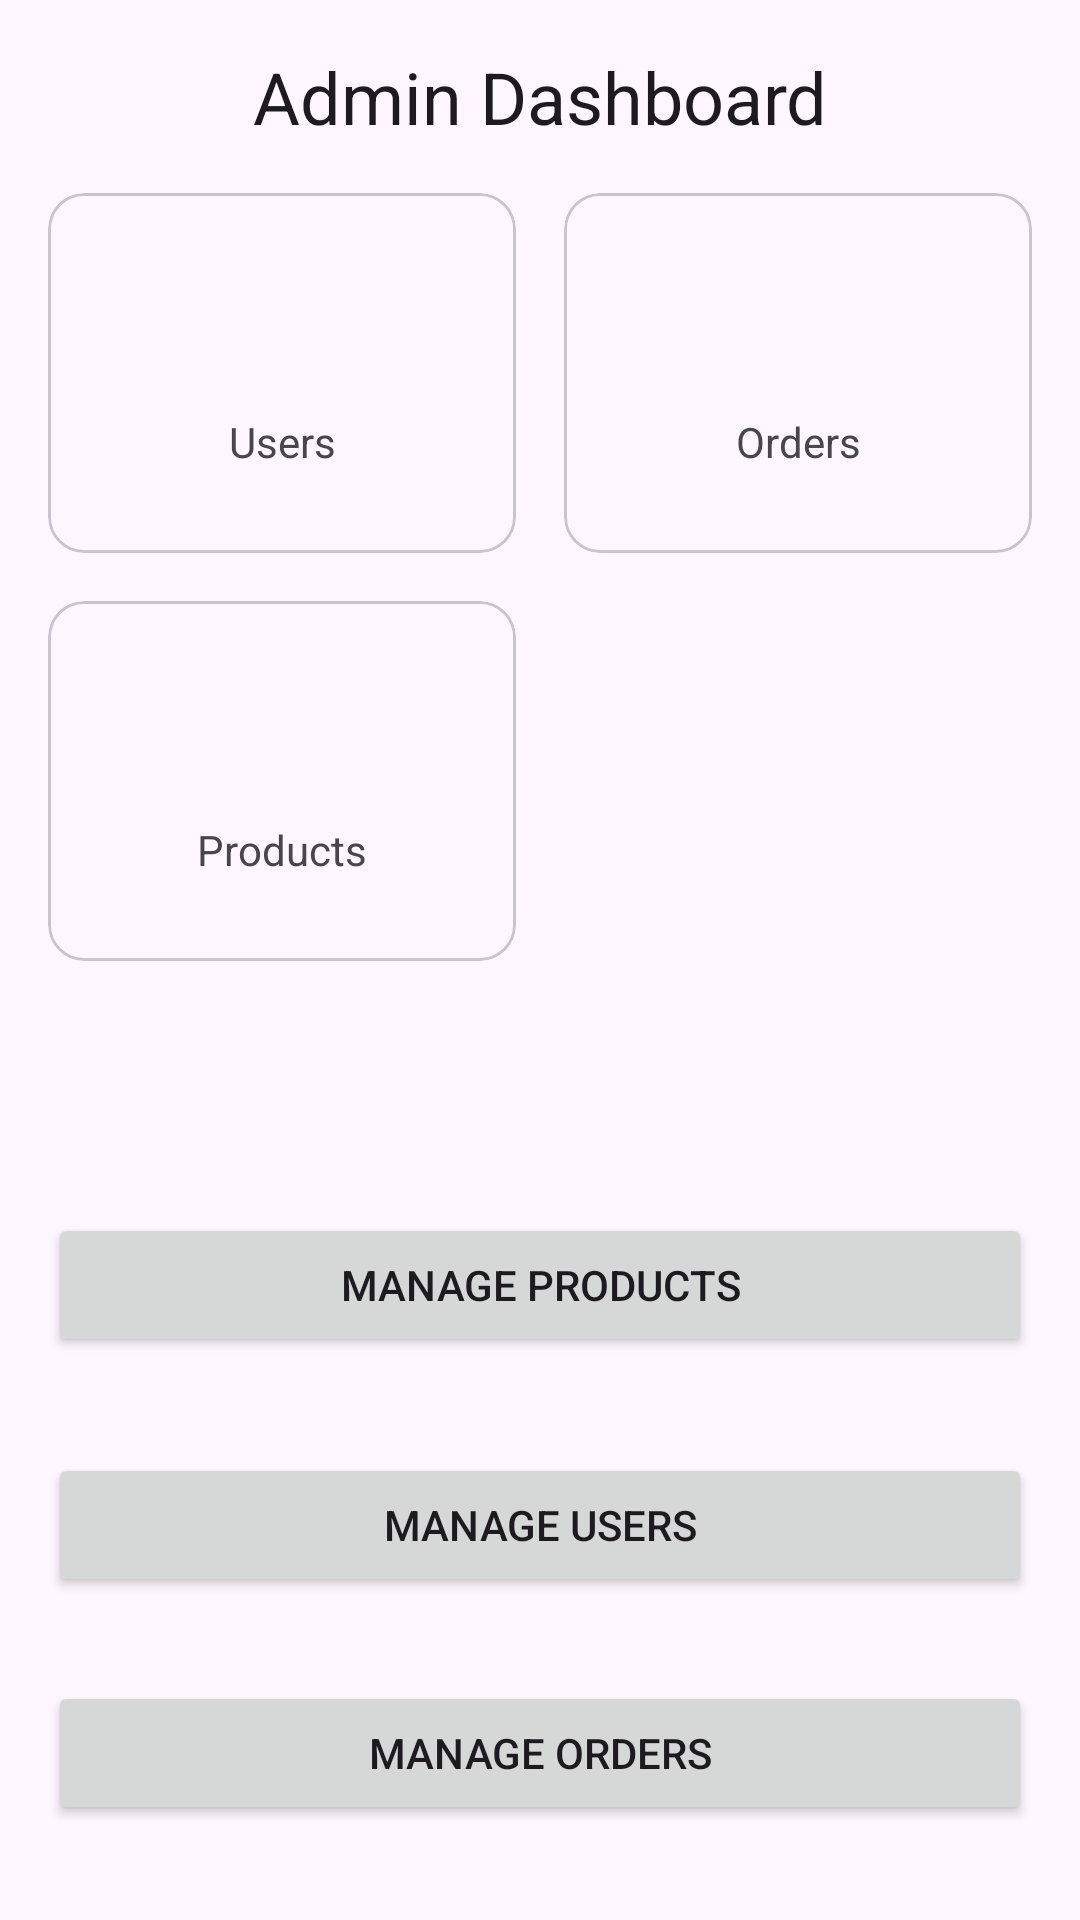

Here is an Android app screen rendered from its layout file. Give the layout XML and the strings, colors and styles it references.
<!-- AndroidManifest.xml: application theme Theme.Mobiewala -->
<!-- res/layout/fragment_admin_dashboard.xml -->
<?xml version="1.0" encoding="utf-8"?>
<androidx.constraintlayout.widget.ConstraintLayout xmlns:android="http://schemas.android.com/apk/res/android"
    xmlns:app="http://schemas.android.com/apk/res-auto"
    xmlns:tools="http://schemas.android.com/tools"
    android:layout_width="match_parent"
    android:layout_height="match_parent"
    tools:context=".admin.AdminDashboardFragment">

    <TextView
        android:id="@+id/dashboard_title"
        android:layout_width="wrap_content"
        android:layout_height="wrap_content"
        android:layout_marginTop="16dp"
        android:text="Admin Dashboard"
        android:textAppearance="?attr/textAppearanceHeadline5"
        app:layout_constraintEnd_toEndOf="parent"
        app:layout_constraintStart_toStartOf="parent"
        app:layout_constraintTop_toTopOf="parent" />

    <com.google.android.material.card.MaterialCardView
        android:id="@+id/users_card"
        android:layout_width="0dp"
        android:layout_height="120dp"
        android:layout_marginStart="16dp"
        android:layout_marginTop="16dp"
        android:layout_marginEnd="8dp"
        app:layout_constraintEnd_toStartOf="@+id/orders_card"
        app:layout_constraintStart_toStartOf="parent"
        app:layout_constraintTop_toBottomOf="@+id/dashboard_title">

        <androidx.constraintlayout.widget.ConstraintLayout
            android:layout_width="match_parent"
            android:layout_height="match_parent">

            <TextView
                android:id="@+id/users_count_text_view"
                android:layout_width="wrap_content"
                android:layout_height="wrap_content"
                android:textAppearance="?attr/textAppearanceHeadline4"
                app:layout_constraintBottom_toTopOf="@+id/users_label"
                app:layout_constraintEnd_toEndOf="parent"
                app:layout_constraintStart_toStartOf="parent"
                app:layout_constraintTop_toTopOf="parent"
                app:layout_constraintVertical_chainStyle="packed"
                tools:text="10" />

            <TextView
                android:id="@+id/users_label"
                android:layout_width="wrap_content"
                android:layout_height="wrap_content"
                android:text="Users"
                app:layout_constraintBottom_toBottomOf="parent"
                app:layout_constraintEnd_toEndOf="parent"
                app:layout_constraintStart_toStartOf="parent"
                app:layout_constraintTop_toBottomOf="@+id/users_count_text_view" />

        </androidx.constraintlayout.widget.ConstraintLayout>

    </com.google.android.material.card.MaterialCardView>

    <com.google.android.material.card.MaterialCardView
        android:id="@+id/orders_card"
        android:layout_width="0dp"
        android:layout_height="120dp"
        android:layout_marginStart="8dp"
        android:layout_marginEnd="16dp"
        app:layout_constraintEnd_toEndOf="parent"
        app:layout_constraintStart_toEndOf="@+id/users_card"
        app:layout_constraintTop_toTopOf="@+id/users_card">

        <androidx.constraintlayout.widget.ConstraintLayout
            android:layout_width="match_parent"
            android:layout_height="match_parent">

            <TextView
                android:id="@+id/orders_count_text_view"
                android:layout_width="wrap_content"
                android:layout_height="wrap_content"
                android:textAppearance="?attr/textAppearanceHeadline4"
                app:layout_constraintBottom_toTopOf="@+id/orders_label"
                app:layout_constraintEnd_toEndOf="parent"
                app:layout_constraintStart_toStartOf="parent"
                app:layout_constraintTop_toTopOf="parent"
                app:layout_constraintVertical_chainStyle="packed"
                tools:text="50" />

            <TextView
                android:id="@+id/orders_label"
                android:layout_width="wrap_content"
                android:layout_height="wrap_content"
                android:text="Orders"
                app:layout_constraintBottom_toBottomOf="parent"
                app:layout_constraintEnd_toEndOf="parent"
                app:layout_constraintStart_toStartOf="parent"
                app:layout_constraintTop_toBottomOf="@+id/orders_count_text_view" />

        </androidx.constraintlayout.widget.ConstraintLayout>

    </com.google.android.material.card.MaterialCardView>

    <com.google.android.material.card.MaterialCardView
        android:id="@+id/products_card"
        android:layout_width="0dp"
        android:layout_height="120dp"
        android:layout_marginTop="16dp"
        app:layout_constraintEnd_toEndOf="@+id/users_card"
        app:layout_constraintStart_toStartOf="@+id/users_card"
        app:layout_constraintTop_toBottomOf="@+id/users_card">

        <androidx.constraintlayout.widget.ConstraintLayout
            android:layout_width="match_parent"
            android:layout_height="match_parent">

            <TextView
                android:id="@+id/products_count_text_view"
                android:layout_width="wrap_content"
                android:layout_height="wrap_content"
                android:textAppearance="?attr/textAppearanceHeadline4"
                app:layout_constraintBottom_toTopOf="@+id/products_label"
                app:layout_constraintEnd_toEndOf="parent"
                app:layout_constraintStart_toStartOf="parent"
                app:layout_constraintTop_toTopOf="parent"
                app:layout_constraintVertical_chainStyle="packed"
                tools:text="25" />

            <TextView
                android:id="@+id/products_label"
                android:layout_width="wrap_content"
                android:layout_height="wrap_content"
                android:text="Products"
                app:layout_constraintBottom_toBottomOf="parent"
                app:layout_constraintEnd_toEndOf="parent"
                app:layout_constraintStart_toStartOf="parent"
                app:layout_constraintTop_toBottomOf="@+id/products_count_text_view" />

        </androidx.constraintlayout.widget.ConstraintLayout>

    </com.google.android.material.card.MaterialCardView>

    <Button
        android:id="@+id/manage_products_button"
        android:layout_width="0dp"
        android:layout_height="wrap_content"
        android:layout_marginTop="84dp"
        android:text="Manage Products"
        app:layout_constraintEnd_toEndOf="@+id/orders_card"
        app:layout_constraintHorizontal_bias="0.0"
        app:layout_constraintStart_toStartOf="@+id/users_card"
        app:layout_constraintTop_toBottomOf="@+id/products_card" />

    <Button
        android:id="@+id/manage_users_button"
        android:layout_width="0dp"
        android:layout_height="wrap_content"
        android:layout_marginTop="32dp"
        android:text="Manage Users"
        app:layout_constraintEnd_toEndOf="@+id/manage_products_button"
        app:layout_constraintHorizontal_bias="1.0"
        app:layout_constraintStart_toStartOf="@+id/manage_products_button"
        app:layout_constraintTop_toBottomOf="@+id/manage_products_button" />

    <Button
        android:id="@+id/manage_orders_button"
        android:layout_width="0dp"
        android:layout_height="wrap_content"
        android:layout_marginTop="28dp"
        android:text="Manage Orders"
        app:layout_constraintEnd_toEndOf="@+id/manage_users_button"
        app:layout_constraintHorizontal_bias="0.0"
        app:layout_constraintStart_toStartOf="@+id/manage_users_button"
        app:layout_constraintTop_toBottomOf="@+id/manage_users_button" />

</androidx.constraintlayout.widget.ConstraintLayout>
<!-- resources referenced by this layout -->
<resources>
  <style name="Theme.Mobiewala" parent="Base.Theme.Mobiewala" />
  <style name="Base.Theme.Mobiewala" parent="Theme.Material3.DayNight.NoActionBar">
          
          
      </style>
</resources>
